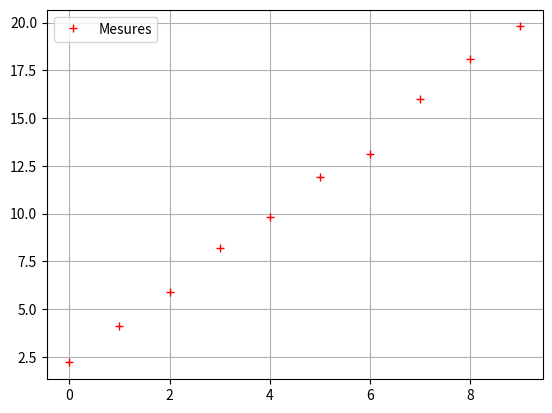

Write Python code to recreate this figure.
#!/usr/bin/env python3
# -*- coding: utf-8 -*-
"""
Created on Sun May 26 15:46:31 2019
[redacted]
"""

import numpy as np
import matplotlib.pyplot as plt




# Affine
x = [0, 1, 2, 3, 4, 5, 6, 7, 8, 9]
y = [2.2, 4.1, 5.9, 8.2, 9.8, 11.9, 13.1, 16, 18.1, 19.8]




plt.plot(x, y, '+r', label="Mesures")

plt.legend()
plt.grid()
plt.show()
